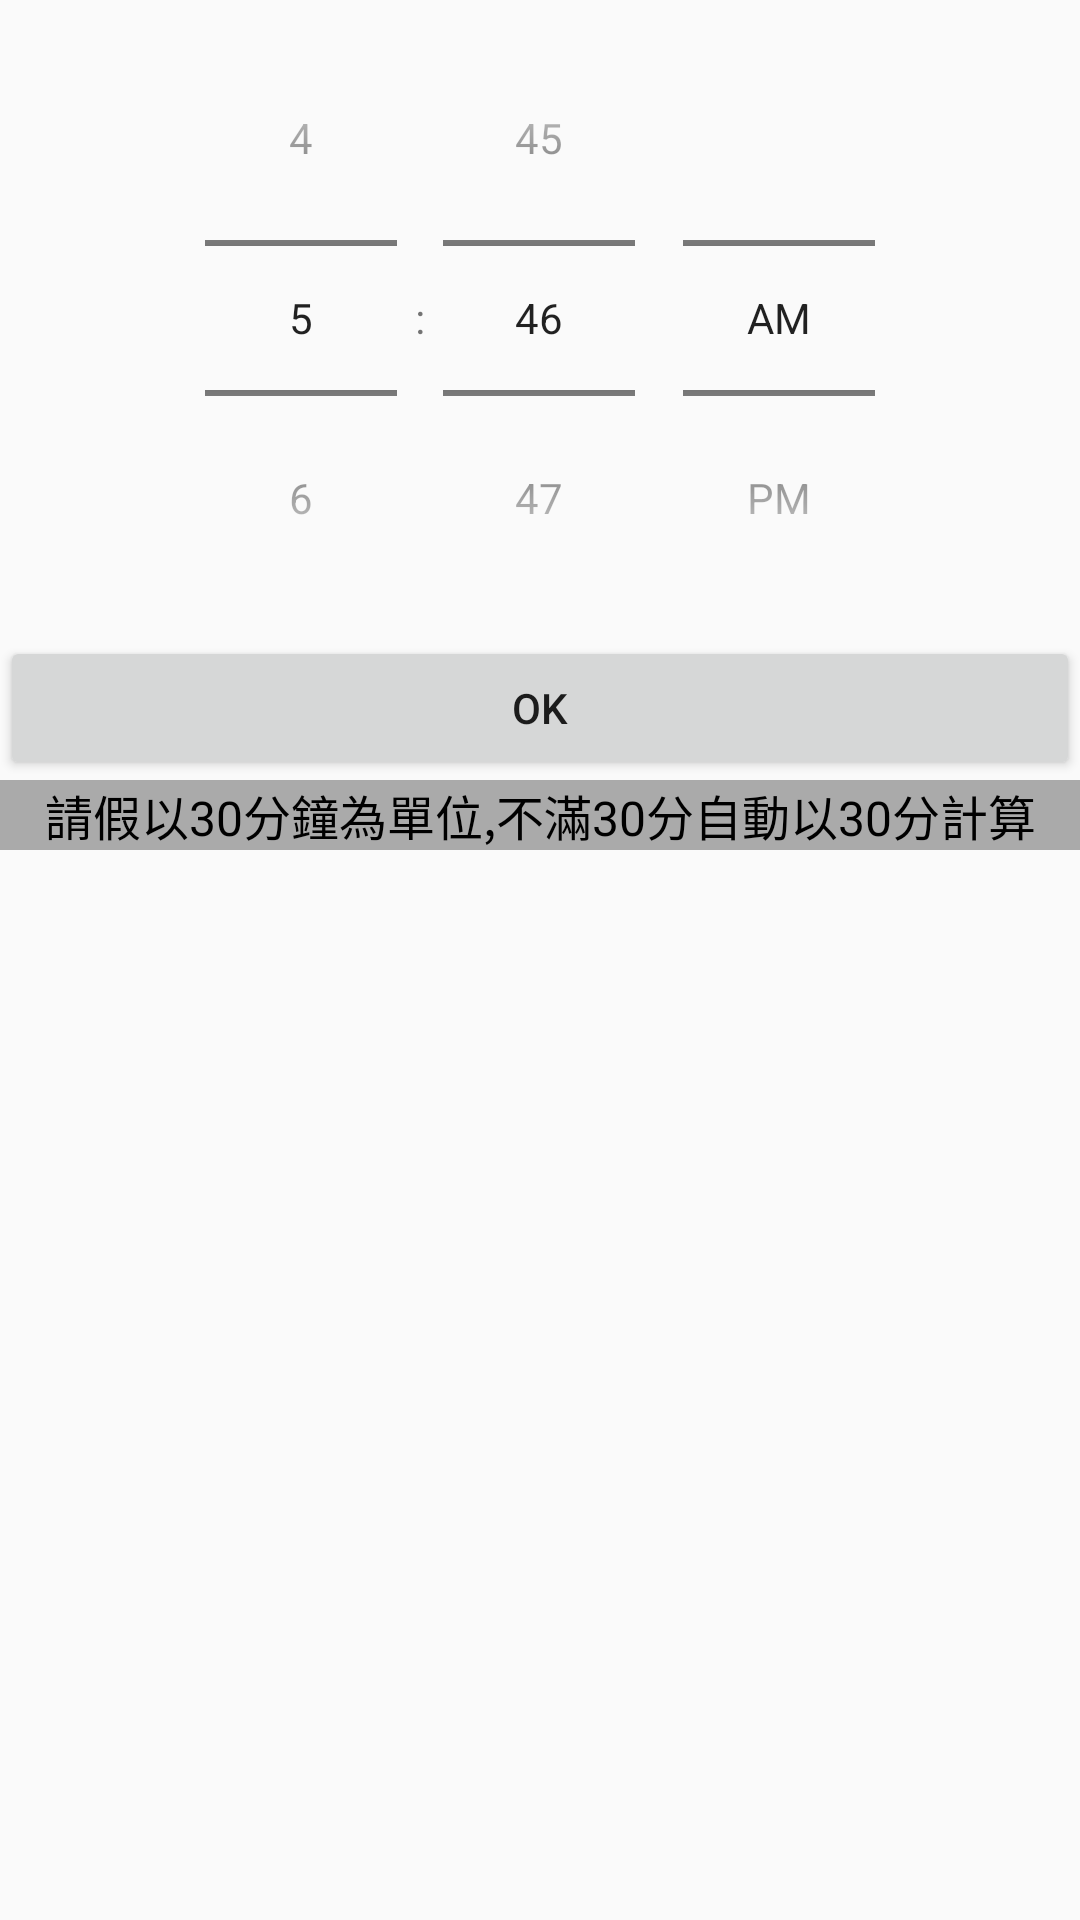

Produce the Android XML layout that renders to this screen, including the resource entries it uses.
<!-- AndroidManifest.xml: application theme AppTheme -->
<!-- res/layout/mydate.xml -->
<?xml version="1.0" encoding="utf-8"?>
<LinearLayout xmlns:android="http://schemas.android.com/apk/res/android"
android:orientation="vertical"
    android:layout_gravity="center"

android:layout_width="match_parent"
android:layout_height="match_parent">




    <TimePicker
        android:id="@+id/timepicker2"
        android:layout_width="match_parent"
        android:layout_height="wrap_content"

        android:timePickerMode="spinner"/>

    <Button
        android:id="@+id/ok"
        android:layout_width="match_parent"
        android:layout_height="wrap_content"

        android:text="ok" />
    <TextView
    android:id="@+id/textView3"
    android:layout_width="match_parent"
    android:layout_height="wrap_content"
    android:layout_gravity="center"
    android:gravity="center"
        android:textColor="#000"
    android:background="#aaa"
    android:text="請假以30分鐘為單位,不滿30分自動以30分計算"
    android:textSize="16sp" />
    
</LinearLayout>
<!-- resources referenced by this layout -->
<resources>
  <style name="AppTheme" parent="Theme.AppCompat.Light.DarkActionBar">
          
          <item name="colorPrimary">#2a2a2a</item>
          <item name="colorPrimaryDark">@color/colorPrimaryDark</item>
          <item name="colorAccent">@color/colorAccent</item>
      </style>
  <!-- not gathered from this repository: default colours our renderer supplied (Android Studio template values) -->
  <color name="colorPrimaryDark">#FF3700B3</color>
  <color name="colorAccent">#FF03DAC5</color>
</resources>
